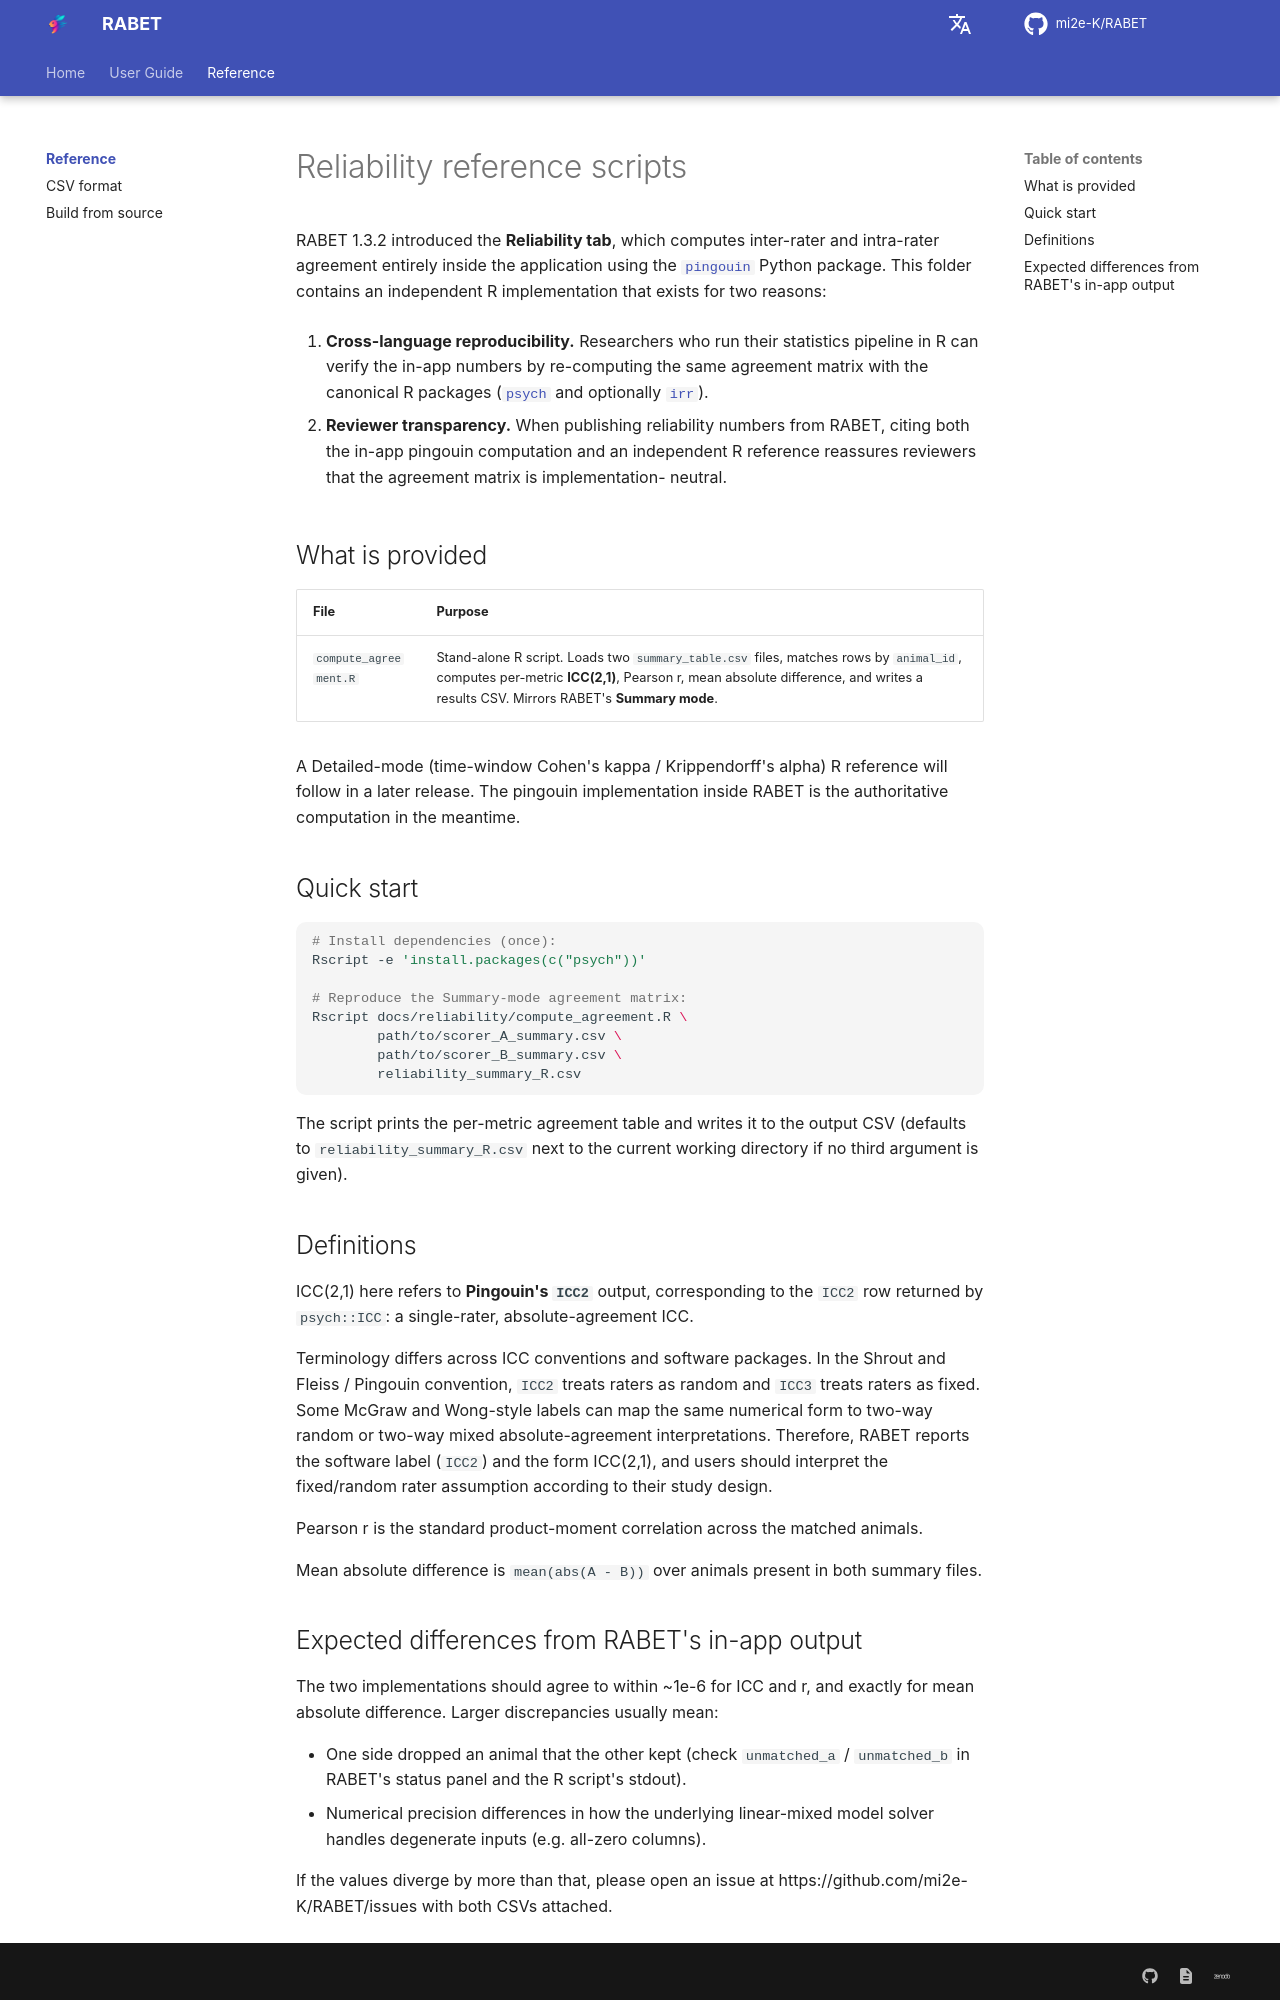

repository: mi2e-K/RABET · page: reliability/index.html · generator: mkdocs

# Reliability reference scripts

RABET 1.3.2 introduced the **Reliability tab**, which computes inter-rater
and intra-rater agreement entirely inside the application using the
[`pingouin`](https://pingouin-stats.org/) Python package. This folder
contains an independent R implementation that exists for two reasons:

1. **Cross-language reproducibility.** Researchers who run their statistics
   pipeline in R can verify the in-app numbers by re-computing the same
   agreement matrix with the canonical R packages
   ([`psych`](https://cran.r-project.org/package=psych) and optionally
   [`irr`](https://cran.r-project.org/package=irr)).

2. **Reviewer transparency.** When publishing reliability numbers from
   RABET, citing both the in-app pingouin computation and an independent R
   reference reassures reviewers that the agreement matrix is implementation-
   neutral.

## What is provided

| File | Purpose |
| --- | --- |
| `compute_agreement.R` | Stand-alone R script. Loads two `summary_table.csv` files, matches rows by `animal_id`, computes per-metric **ICC(2,1)**, Pearson r, mean absolute difference, and writes a results CSV. Mirrors RABET's **Summary mode**. |

A Detailed-mode (time-window Cohen's kappa / Krippendorff's alpha) R
reference will follow in a later release. The pingouin implementation
inside RABET is the authoritative computation in the meantime.

## Quick start

```bash
# Install dependencies (once):
Rscript -e 'install.packages(c("psych"))'

# Reproduce the Summary-mode agreement matrix:
Rscript docs/reliability/compute_agreement.R \
        path/to/scorer_A_summary.csv \
        path/to/scorer_B_summary.csv \
        reliability_summary_R.csv
```

The script prints the per-metric agreement table and writes it to the
output CSV (defaults to `reliability_summary_R.csv` next to the current
working directory if no third argument is given).

## Definitions

ICC(2,1) here refers to **Pingouin's `ICC2`** output, corresponding to
the `ICC2` row returned by `psych::ICC`: a single-rater, absolute-agreement
ICC.

Terminology differs across ICC conventions and software packages. In the
Shrout and Fleiss / Pingouin convention, `ICC2` treats raters as random
and `ICC3` treats raters as fixed. Some McGraw and Wong-style labels can
map the same numerical form to two-way random or two-way mixed
absolute-agreement interpretations. Therefore, RABET reports the software
label (`ICC2`) and the form ICC(2,1), and users should interpret the
fixed/random rater assumption according to their study design.

Pearson r is the standard product-moment correlation across the matched
animals.

Mean absolute difference is `mean(abs(A - B))` over animals present in
both summary files.
